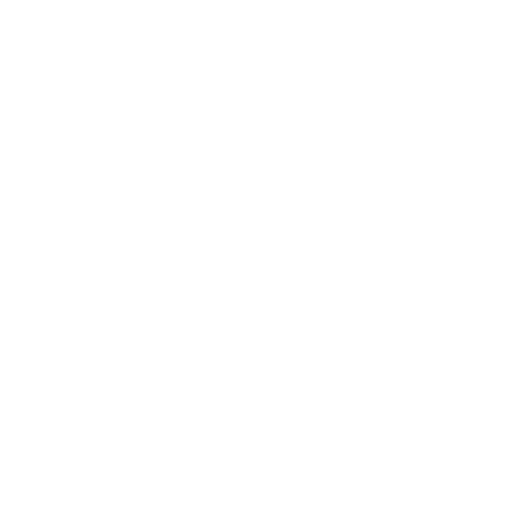
t = 0.00 s
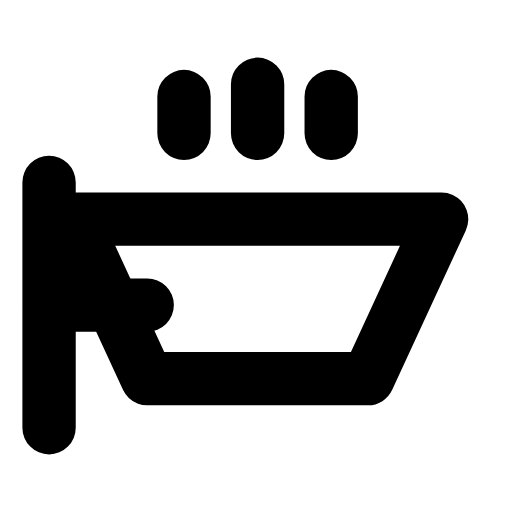
t = 0.24 s
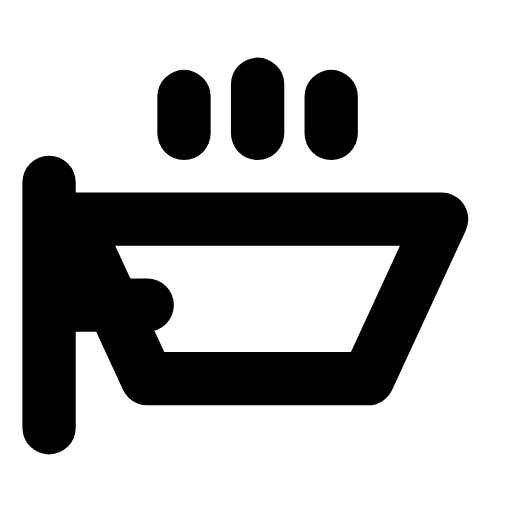
t = 0.47 s
t = 0.68 s: frame unchanged from t = 0.47 s, image omitted
t = 0.93 s: frame unchanged from t = 0.47 s, image omitted
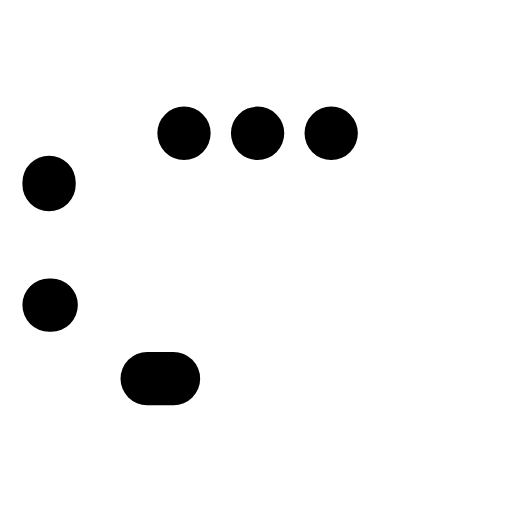
t = 1.17 s

The animated SVG that drew these frames (rendered in a browser with its animation timeline set to each time). Animation: 3 SMIL elements (animate=3); one cycle of 1.40 s, repeats indefinitely.

<svg xmlns="http://www.w3.org/2000/svg" width="24" height="24" viewBox="0 0 24 24" fill="none"><g transform="translate(-1.725 0.5) scale(1.15)"><path stroke="currentColor" stroke-width="2.174" stroke-linecap="round" stroke-linejoin="round" fill="none" d="M7.5 15L16.5 15L19.5 8.5L4.5 8.5Z" pathLength="1" stroke-dasharray="1"><animate attributeName="stroke-dashoffset" values="1;1;0;0;0;0;1;1;1" keyTimes="0;0;0.189;0.45;0.6;0.774;0.9;0.9;1" dur="1.4s" repeatCount="indefinite" calcMode="spline" keySplines="0.16 1 0.3 1;0.16 1 0.3 1;0.16 1 0.3 1;0.16 1 0.3 1;0.16 1 0.3 1;0.16 1 0.3 1;0.16 1 0.3 1;0.16 1 0.3 1"/></path><path stroke="currentColor" stroke-width="2.174" stroke-linecap="round" stroke-linejoin="round" fill="none" d="M3.5 7L3.5 17M3.5 12L7.5 12" pathLength="1" stroke-dasharray="1"><animate attributeName="stroke-dashoffset" values="1;1;0;0;0;0;1;1;1" keyTimes="0;0.0315;0.2205;0.45;0.6;0.753;0.879;0.9;1" dur="1.4s" repeatCount="indefinite" calcMode="spline" keySplines="0.16 1 0.3 1;0.16 1 0.3 1;0.16 1 0.3 1;0.16 1 0.3 1;0.16 1 0.3 1;0.16 1 0.3 1;0.16 1 0.3 1;0.16 1 0.3 1"/></path><path stroke="currentColor" stroke-width="2.174" stroke-linecap="round" stroke-linejoin="round" fill="none" d="M9 5L9 3.5M12 5L12 3M15 5L15 3.5" pathLength="1" stroke-dasharray="1"><animate attributeName="stroke-dashoffset" values="1;1;0;0;0;0;1;1;1" keyTimes="0;0.063;0.252;0.45;0.6;0.732;0.858;0.9;1" dur="1.4s" repeatCount="indefinite" calcMode="spline" keySplines="0.16 1 0.3 1;0.16 1 0.3 1;0.16 1 0.3 1;0.16 1 0.3 1;0.16 1 0.3 1;0.16 1 0.3 1;0.16 1 0.3 1;0.16 1 0.3 1"/></path></g></svg>
